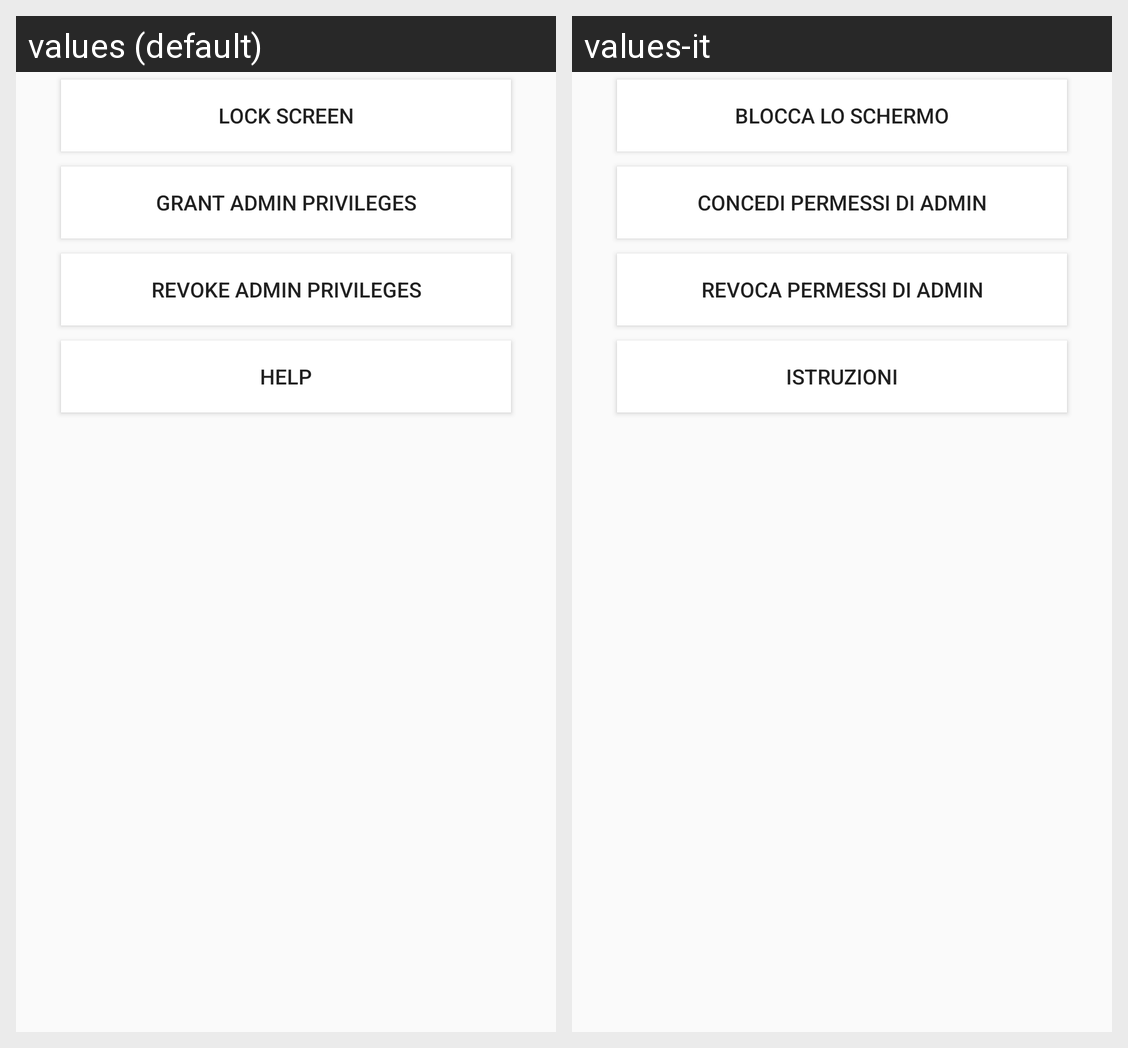

This grid shows one Android layout under two languages. Give, for every string resource on the screen, its name, the default text and each shown locale's text.
Android screen res/layout/activity_main.xml rendered under 2 locales, left to right: values (default), values-it. Device: Nexus 5 (rendered at 1080×1920; each locale shown at half size, 540×960, under a caption strip naming it); theme AppTheme.
Strings drawn on this screen, with the default value and each locale's value (text and hints the layout hard-codes, and strings that could not be matched under every locale, appear in the picture but are not listed):

lock_btn_text
  values: Lock Screen
  values-it: Blocca lo schermo

enable_admin_btn_text
  values: Grant ADMIN privileges
  values-it: Concedi permessi di ADMIN

disable_admin_btn_text
  values: Revoke ADMIN privileges
  values-it: Revoca permessi di ADMIN

help_btn_text
  values: Help
  values-it: Istruzioni
